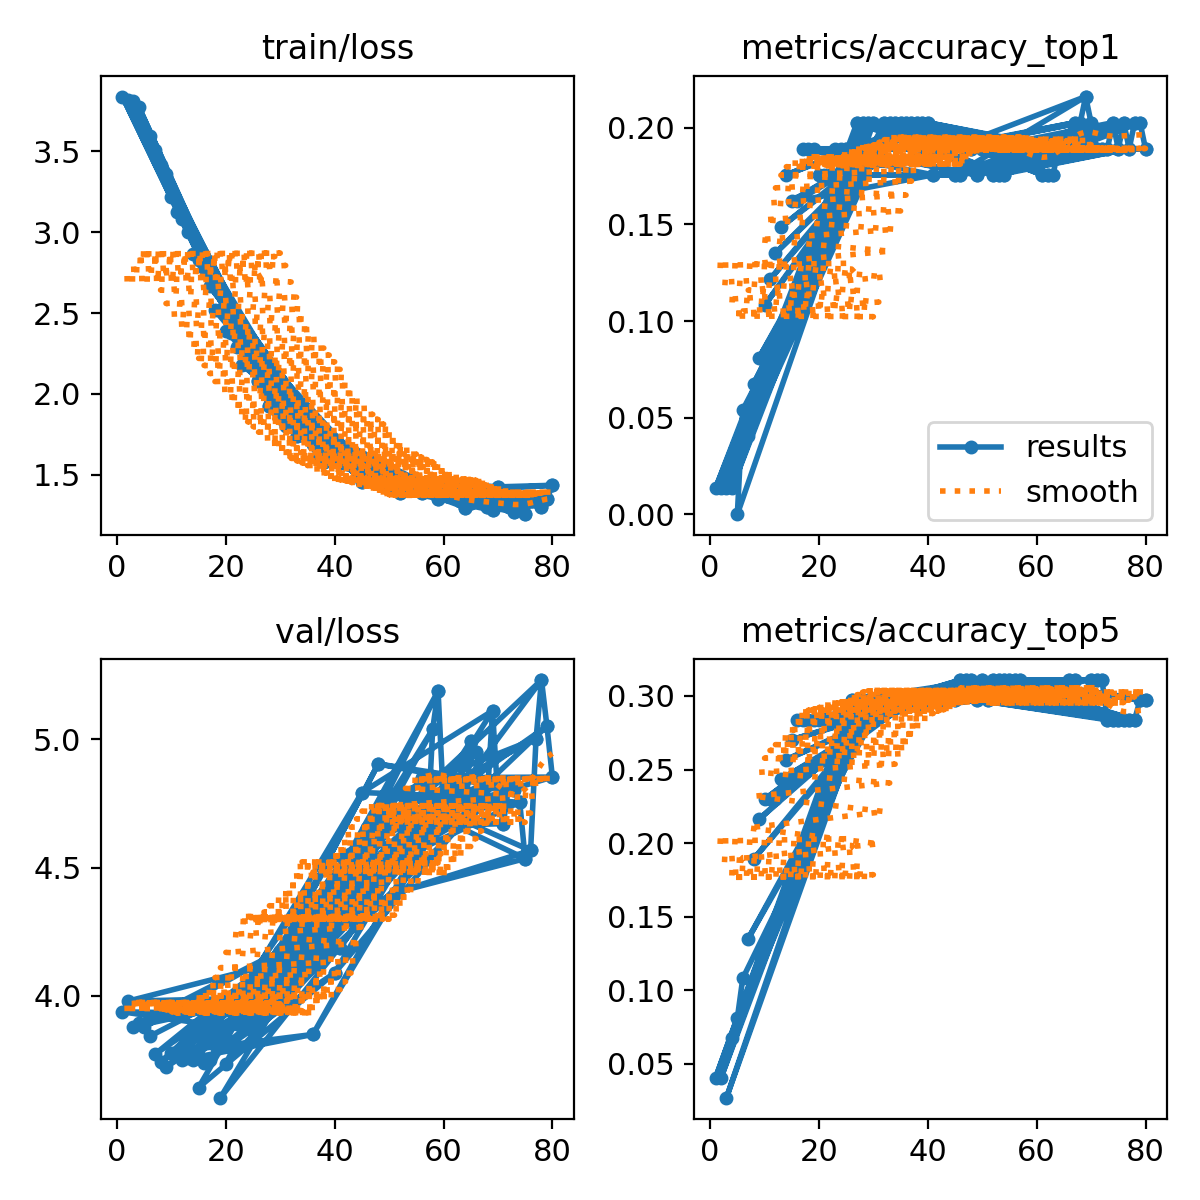

The table this chart was drawn from, first rows:
epoch, time, train/loss, metrics/accuracy_top1, metrics/accuracy_top5, val/loss, lr/pg0, lr/pg1, lr/pg2
25, 1225, 2.164, 0.1892, 0.2838, 3.864, 0.0001462, 0.0001462, 0.0001462
1, 76.26, 3.839, 0.01351, 0.04054, 3.938, 1.456e-05, 1.456e-05, 1.456e-05
26, 1300, 2.083, 0.1892, 0.2973, 3.929, 0.0001436, 0.0001436, 0.0001436
27, 1350, 2.048, 0.2027, 0.2973, 4.115, 0.0001411, 0.0001411, 0.0001411
2, 131.3, 3.819, 0.01351, 0.04054, 3.98, 3.08139e-05, 3.08139e-05, 3.08139e-05
28, 1414, 1.928, 0.2027, 0.2973, 3.993, 0.0001385, 0.0001385, 0.0001385
3, 195.4, 3.81, 0.01351, 0.02703, 3.881, 4.6656e-05, 4.6656e-05, 4.6656e-05
29, 1462, 1.91, 0.2027, 0.2973, 4.024, 0.0001359, 0.0001359, 0.0001359
4, 242.3, 3.776, 0.01351, 0.06757, 3.894, 6.20862e-05, 6.20862e-05, 6.20862e-05
30, 1511, 1.85, 0.2027, 0.2973, 4.175, 0.0001334, 0.0001334, 0.0001334
5, 290, 3.639, 0, 0.08108, 3.879, 7.71046e-05, 7.71046e-05, 7.71046e-05
6, 337.6, 3.594, 0.05405, 0.1081, 3.843, 9.17111e-05, 9.17111e-05, 9.17111e-05
31, 1559, 1.803, 0.1892, 0.2973, 4.117, 0.0001308, 0.0001308, 0.0001308
7, 385.7, 3.509, 0.04054, 0.1351, 3.774, 0.0001059, 0.0001059, 0.0001059
32, 1608, 1.84, 0.2027, 0.2973, 4.203, 0.0001282, 0.0001282, 0.0001282
8, 434.8, 3.416, 0.06757, 0.1892, 3.743, 0.0001197, 0.0001197, 0.0001197
33, 1657, 1.74, 0.2027, 0.2973, 4.065, 0.0001256, 0.0001256, 0.0001256
9, 491.7, 3.359, 0.08108, 0.2162, 3.722, 0.0001331, 0.0001331, 0.0001331
34, 1715, 1.745, 0.2027, 0.2973, 4.22, 0.0001231, 0.0001231, 0.0001231
10, 548.9, 3.215, 0.1081, 0.2297, 3.778, 0.000146, 0.000146, 0.000146
35, 1773, 1.808, 0.2027, 0.2973, 4.168, 0.0001205, 0.0001205, 0.0001205
11, 622.5, 3.124, 0.1216, 0.2297, 3.784, 0.0001586, 0.0001586, 0.0001586
36, 1845, 1.691, 0.2027, 0.2973, 3.85, 0.0001179, 0.0001179, 0.0001179
12, 684.5, 3.08, 0.1351, 0.2297, 3.751, 0.0001707, 0.0001707, 0.0001707
37, 1907, 1.614, 0.2027, 0.2973, 4.186, 0.0001153, 0.0001153, 0.0001153
13, 753.4, 3.002, 0.1487, 0.2432, 3.757, 0.0001771, 0.0001771, 0.0001771
38, 1976, 1.579, 0.2027, 0.2973, 4.247, 0.0001128, 0.0001128, 0.0001128
14, 810.4, 2.867, 0.1757, 0.2568, 3.751, 0.0001745, 0.0001745, 0.0001745
39, 2033, 1.608, 0.2027, 0.2973, 4.523, 0.0001102, 0.0001102, 0.0001102
15, 866.9, 2.831, 0.1622, 0.2703, 3.643, 0.000172, 0.000172, 0.000172
40, 2090, 1.667, 0.2027, 0.2973, 4.09, 0.0001076, 0.0001076, 0.0001076
16, 927.9, 2.781, 0.1622, 0.2838, 3.741, 0.0001694, 0.0001694, 0.0001694
41, 2151, 1.58, 0.1757, 0.2973, 4.187, 0.000105, 0.000105, 0.000105
17, 1018, 2.668, 0.1892, 0.2838, 3.753, 0.0001668, 0.0001668, 0.0001668
42, 2242, 1.57, 0.1892, 0.2973, 4.544, 0.0001025, 0.0001025, 0.0001025
18, 1108, 2.517, 0.1892, 0.2838, 3.81, 0.0001642, 0.0001642, 0.0001642
43, 2333, 1.593, 0.1892, 0.2973, 4.449, 9.9892e-05, 9.9892e-05, 9.9892e-05
19, 1169, 2.519, 0.1892, 0.2838, 3.604, 0.0001617, 0.0001617, 0.0001617
44, 2391, 1.604, 0.1892, 0.2973, 4.274, 9.7318e-05, 9.7318e-05, 9.7318e-05
20, 1225, 2.392, 0.1757, 0.2838, 3.737, 0.0001591, 0.0001591, 0.0001591
45, 2447, 1.454, 0.1757, 0.2973, 4.793, 9.4744e-05, 9.4744e-05, 9.4744e-05
21, 1279, 2.377, 0.1757, 0.2838, 3.94, 0.0001565, 0.0001565, 0.0001565
46, 2501, 1.51, 0.1757, 0.3108, 4.655, 9.217e-05, 9.217e-05, 9.217e-05
22, 1330, 2.287, 0.1757, 0.2838, 3.949, 0.0001539, 0.0001539, 0.0001539
47, 2553, 1.484, 0.1892, 0.3108, 4.686, 8.9596e-05, 8.9596e-05, 8.9596e-05
23, 1384, 2.182, 0.1892, 0.2838, 3.898, 0.0001514, 0.0001514, 0.0001514
48, 2607, 1.491, 0.1892, 0.3108, 4.904, 8.7022e-05, 8.7022e-05, 8.7022e-05
24, 1435, 2.177, 0.1892, 0.2838, 3.931, 0.0001488, 0.0001488, 0.0001488
49, 2658, 1.478, 0.1757, 0.2973, 4.505, 8.4448e-05, 8.4448e-05, 8.4448e-05
25, 1482, 2.164, 0.1892, 0.2838, 3.864, 0.0001462, 0.0001462, 0.0001462
50, 2704, 1.465, 0.1892, 0.3108, 4.788, 8.1874e-05, 8.1874e-05, 8.1874e-05
26, 1525, 2.083, 0.1892, 0.2973, 3.929, 0.0001436, 0.0001436, 0.0001436
51, 2747, 1.417, 0.1892, 0.2973, 4.402, 7.93e-05, 7.93e-05, 7.93e-05
27, 1566, 2.048, 0.2027, 0.2973, 4.115, 0.0001411, 0.0001411, 0.0001411
52, 2789, 1.389, 0.1757, 0.3108, 4.793, 7.6726e-05, 7.6726e-05, 7.6726e-05
28, 1608, 1.928, 0.2027, 0.2973, 3.993, 0.0001385, 0.0001385, 0.0001385
53, 2831, 1.475, 0.1757, 0.3108, 4.734, 7.4152e-05, 7.4152e-05, 7.4152e-05
29, 1651, 1.91, 0.2027, 0.2973, 4.024, 0.0001359, 0.0001359, 0.0001359
54, 2875, 1.404, 0.1757, 0.3108, 4.547, 7.1578e-05, 7.1578e-05, 7.1578e-05
30, 1692, 1.85, 0.2027, 0.2973, 4.175, 0.0001334, 0.0001334, 0.0001334
... 76 more rows
